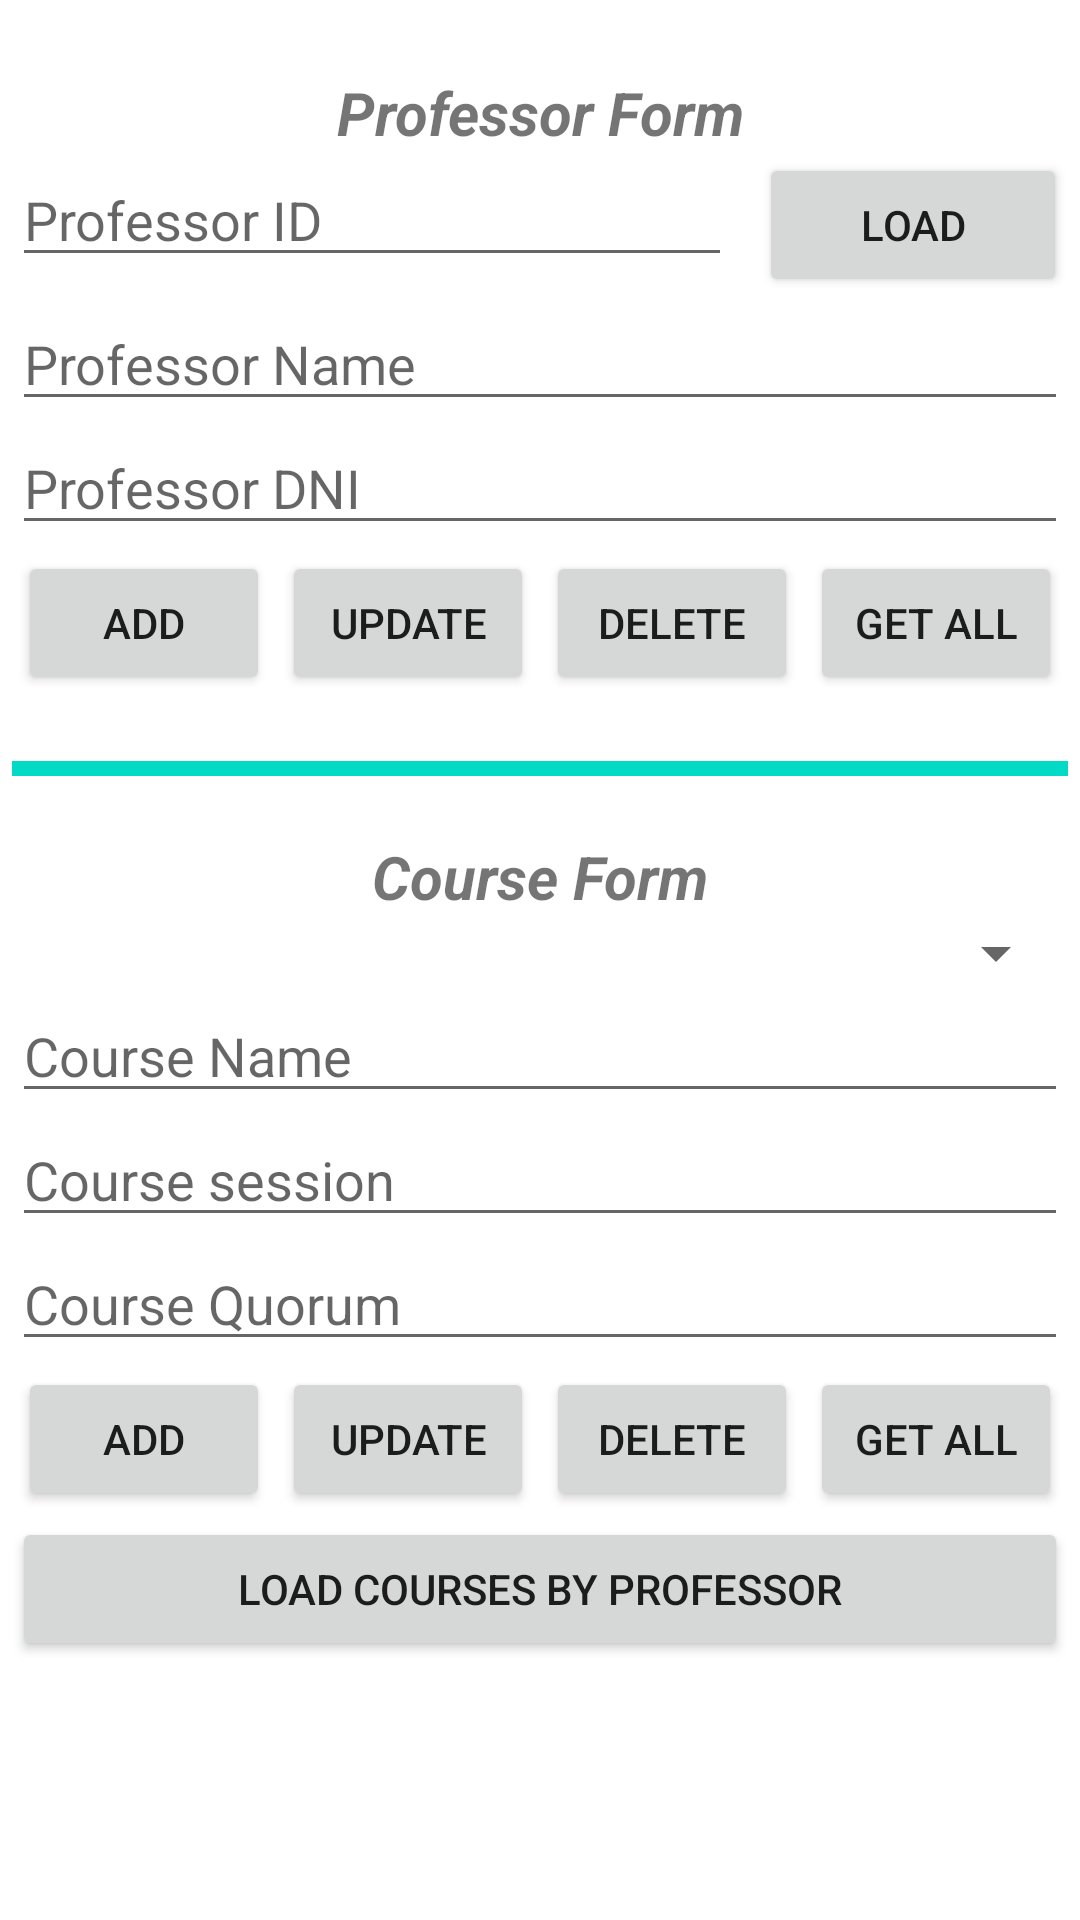

Layout XML and referenced resources for this Android screen:
<!-- AndroidManifest.xml: application theme Theme.DemoRoomDB -->
<!-- res/layout/activity_main.xml -->
<?xml version="1.0" encoding="utf-8"?>
<androidx.core.widget.NestedScrollView xmlns:android="http://schemas.android.com/apk/res/android"
    xmlns:tools="http://schemas.android.com/tools"
    android:layout_width="match_parent"
    android:layout_height="match_parent">

    <LinearLayout xmlns:android="http://schemas.android.com/apk/res/android"
        xmlns:tools="http://schemas.android.com/tools"
        android:layout_width="match_parent"
        android:layout_height="match_parent"
        android:orientation="vertical"
        android:padding="4dp"
        tools:context=".MainActivity">

        <TextView
            android:layout_width="match_parent"
            android:layout_height="wrap_content"
            android:layout_marginTop="20dp"
            android:gravity="center"
            android:text="Professor Form"
            android:textSize="20sp"
            android:textStyle="bold|italic" />

        <LinearLayout
            android:layout_width="match_parent"
            android:layout_height="wrap_content"
            android:weightSum="1"
            android:orientation="horizontal">
            <EditText
                android:id="@+id/et_professor_id"
                android:layout_width="wrap_content"
                android:layout_height="wrap_content"
                android:layout_weight="0.90"
                android:hint="Professor ID"
                android:inputType="numberSigned" />
            <Button
                android:id="@+id/btn_load"
                android:layout_width="wrap_content"
                android:layout_height="wrap_content"
                android:layout_marginStart="9dp"
                android:layout_weight="0.10"
                android:text="Load"/>
        </LinearLayout>

        <EditText
            android:id="@+id/et_professor_name"
            android:layout_width="match_parent"
            android:layout_height="wrap_content"
            android:hint="Professor Name"
            android:inputType="textPersonName" />

        <EditText
            android:id="@+id/et_professor_dni"
            android:layout_width="match_parent"
            android:layout_height="wrap_content"
            android:hint="Professor DNI"
            android:inputType="textPersonName" />

        <LinearLayout
            android:layout_width="match_parent"
            android:layout_height="wrap_content"
            android:gravity="center"
            android:orientation="horizontal">

            <Button
                android:id="@+id/btn_add"
                android:layout_width="wrap_content"
                android:layout_height="wrap_content"
                android:layout_margin="2dp"
                android:layout_weight="1"
                android:text="Add" />

            <Button
                android:id="@+id/btn_update"
                android:layout_width="wrap_content"
                android:layout_height="wrap_content"
                android:layout_margin="2dp"
                android:layout_weight="1"
                android:text="Update" />

            <Button
                android:id="@+id/btn_delete"
                android:layout_width="wrap_content"
                android:layout_height="wrap_content"
                android:layout_margin="2dp"
                android:layout_weight="1"
                android:text="Delete" />

            <Button
                android:id="@+id/btn_get_all"
                android:layout_width="wrap_content"
                android:layout_height="wrap_content"
                android:layout_margin="2dp"
                android:layout_weight="1"
                android:text="Get All" />
        </LinearLayout>

        <View
            android:layout_width="match_parent"
            android:layout_height="5dp"
            android:layout_marginTop="20dp"
            android:background="@color/teal_200"/>

        <TextView
            android:layout_width="match_parent"
            android:layout_height="wrap_content"
            android:layout_marginTop="20dp"
            android:gravity="center"
            android:text="Course Form"
            android:textSize="20sp"
            android:textStyle="bold|italic" />

        <Spinner
            android:id="@+id/spinner_professors"
            android:layout_width="match_parent"
            android:layout_height="wrap_content"
            android:spinnerMode="dropdown" />

        <EditText
            android:id="@+id/et_course_name"
            android:layout_width="match_parent"
            android:layout_height="wrap_content"
            android:hint="Course Name"
            android:inputType="textPersonName" />

        <EditText
            android:id="@+id/et_course_session"
            android:layout_width="match_parent"
            android:layout_height="wrap_content"
            android:hint="Course session"
            android:inputType="textPersonName" />

        <EditText
            android:id="@+id/et_couse_quorum"
            android:layout_width="match_parent"
            android:layout_height="wrap_content"
            android:hint="Course Quorum"
            android:inputType="numberSigned" />

        <LinearLayout
            android:layout_width="match_parent"
            android:layout_height="wrap_content"
            android:gravity="center"
            android:orientation="horizontal">

            <Button
                android:id="@+id/btn_add_course"
                android:layout_width="wrap_content"
                android:layout_height="wrap_content"
                android:layout_margin="2dp"
                android:layout_weight="1"
                android:text="Add" />

            <Button
                android:id="@+id/btn_update_course"
                android:layout_width="wrap_content"
                android:layout_height="wrap_content"
                android:layout_margin="2dp"
                android:layout_weight="1"
                android:text="Update" />

            <Button
                android:id="@+id/btn_delete_course"
                android:layout_width="wrap_content"
                android:layout_height="wrap_content"
                android:layout_margin="2dp"
                android:layout_weight="1"
                android:text="Delete" />

            <Button
                android:id="@+id/btn_get_all_course"
                android:layout_width="wrap_content"
                android:layout_height="wrap_content"
                android:layout_margin="2dp"
                android:layout_weight="1"
                android:text="Get All" />
        </LinearLayout>
        <Button
            android:id="@+id/btn_load_courses"
            android:layout_width="match_parent"
            android:layout_height="wrap_content"
            android:text="Load Courses by Professor"/>

    </LinearLayout>
</androidx.core.widget.NestedScrollView>
<!-- resources referenced by this layout -->
<resources>
  <style name="Theme.DemoRoomDB" parent="Theme.MaterialComponents.DayNight.DarkActionBar">
          
          <item name="colorPrimary">@color/purple_500</item>
          <item name="colorPrimaryVariant">@color/purple_700</item>
          <item name="colorOnPrimary">@color/white</item>
          
          <item name="colorSecondary">@color/teal_200</item>
          <item name="colorSecondaryVariant">@color/teal_700</item>
          <item name="colorOnSecondary">@color/black</item>
          
          <item name="android:statusBarColor" tools:targetApi="l">?attr/colorPrimaryVariant</item>
          
      </style>
  <!-- not gathered from this repository: default colours our renderer supplied (Android Studio template values) -->
  <color name="purple_500">#FF6200EE</color>
  <color name="purple_700">#FF3700B3</color>
  <color name="teal_200">#FF03DAC5</color>
  <color name="teal_700">#FF018786</color>
  <color name="black">#FF000000</color>
  <color name="white">#FFFFFFFF</color>
</resources>
